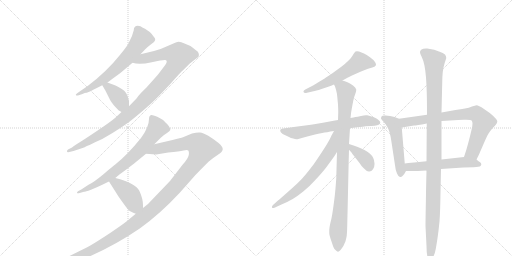
t = 0.00 s
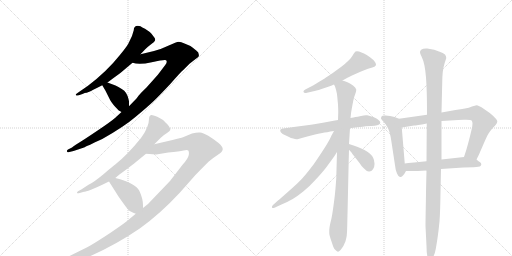
t = 2.47 s
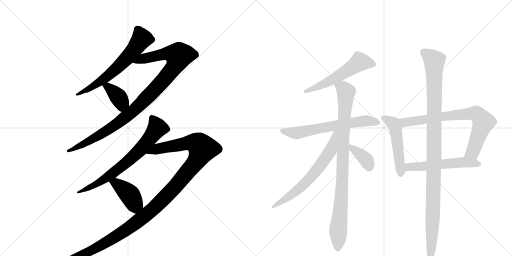
t = 4.95 s
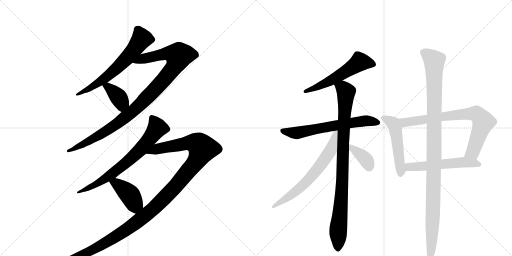
t = 7.42 s
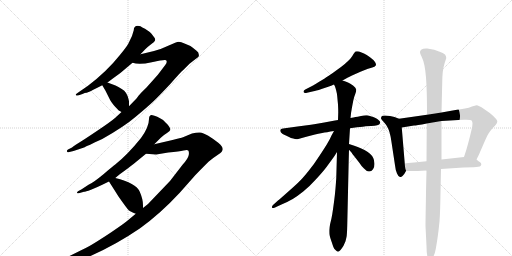
t = 9.89 s
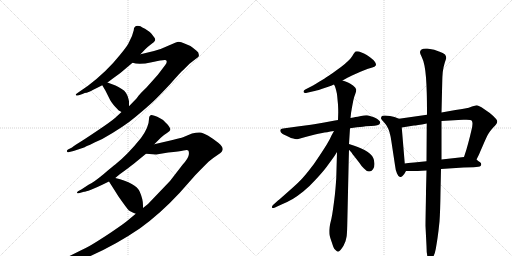
t = 12.36 s

The animated SVG that drew these frames (rendered in a browser with its animation timeline set to each time). Animation: 15 CSS @keyframes rules; one cycle of 12.36 s.

<svg version="1.1" viewBox="0 0 2048 1024" xmlns="http://www.w3.org/2000/svg">
  <g stroke="lightgray" stroke-dasharray="1,1" stroke-width="1" transform="scale(4, 4)">
    <line x1="0" y1="0" x2="256" y2="256"></line>
    <line x1="256" y1="0" x2="0" y2="256"></line>
    <line x1="128" y1="0" x2="128" y2="256"></line>
    <line x1="0" y1="128" x2="256" y2="128"></line>
    <line x1="256" y1="0" x2="512" y2="256"></line>
    <line x1="512" y1="0" x2="256" y2="256"></line>
    <line x1="384" y1="0" x2="384" y2="256"></line>
    <line x1="256" y1="128" x2="512" y2="128"></line>
  </g>
<g transform="scale(1, -1) translate(0, -850)">
   <style type="text/css">
    @keyframes keyframes0 {
      from {
       stroke: black;
       stroke-dashoffset: 644;
       stroke-width: 128;
       }
       68% {
       animation-timing-function: step-end;
       stroke: black;
       stroke-dashoffset: 0;
       stroke-width: 128;
       }
       to {
       stroke: black;
       stroke-width: 1024;
       }
       }
       #make-me-a-hanzi-animation-0 {
         animation: keyframes0 0.774089s both;
         animation-delay: 0.000000s;
         animation-timing-function: linear;
       }
    @keyframes keyframes1 {
      from {
       stroke: black;
       stroke-dashoffset: 1035;
       stroke-width: 128;
       }
       77% {
       animation-timing-function: step-end;
       stroke: black;
       stroke-dashoffset: 0;
       stroke-width: 128;
       }
       to {
       stroke: black;
       stroke-width: 1024;
       }
       }
       #make-me-a-hanzi-animation-1 {
         animation: keyframes1 1.092285s both;
         animation-delay: 0.774089s;
         animation-timing-function: linear;
       }
    @keyframes keyframes2 {
      from {
       stroke: black;
       stroke-dashoffset: 381;
       stroke-width: 128;
       }
       55% {
       animation-timing-function: step-end;
       stroke: black;
       stroke-dashoffset: 0;
       stroke-width: 128;
       }
       to {
       stroke: black;
       stroke-width: 1024;
       }
       }
       #make-me-a-hanzi-animation-2 {
         animation: keyframes2 0.560059s both;
         animation-delay: 1.866374s;
         animation-timing-function: linear;
       }
    @keyframes keyframes3 {
      from {
       stroke: black;
       stroke-dashoffset: 718;
       stroke-width: 128;
       }
       70% {
       animation-timing-function: step-end;
       stroke: black;
       stroke-dashoffset: 0;
       stroke-width: 128;
       }
       to {
       stroke: black;
       stroke-width: 1024;
       }
       }
       #make-me-a-hanzi-animation-3 {
         animation: keyframes3 0.834310s both;
         animation-delay: 2.426432s;
         animation-timing-function: linear;
       }
    @keyframes keyframes4 {
      from {
       stroke: black;
       stroke-dashoffset: 1291;
       stroke-width: 128;
       }
       81% {
       animation-timing-function: step-end;
       stroke: black;
       stroke-dashoffset: 0;
       stroke-width: 128;
       }
       to {
       stroke: black;
       stroke-width: 1024;
       }
       }
       #make-me-a-hanzi-animation-4 {
         animation: keyframes4 1.300618s both;
         animation-delay: 3.260742s;
         animation-timing-function: linear;
       }
    @keyframes keyframes5 {
      from {
       stroke: black;
       stroke-dashoffset: 411;
       stroke-width: 128;
       }
       57% {
       animation-timing-function: step-end;
       stroke: black;
       stroke-dashoffset: 0;
       stroke-width: 128;
       }
       to {
       stroke: black;
       stroke-width: 1024;
       }
       }
       #make-me-a-hanzi-animation-5 {
         animation: keyframes5 0.584473s both;
         animation-delay: 4.561361s;
         animation-timing-function: linear;
       }
    @keyframes keyframes6 {
      from {
       stroke: black;
       stroke-dashoffset: 561;
       stroke-width: 128;
       }
       65% {
       animation-timing-function: step-end;
       stroke: black;
       stroke-dashoffset: 0;
       stroke-width: 128;
       }
       to {
       stroke: black;
       stroke-width: 1024;
       }
       }
       #make-me-a-hanzi-animation-6 {
         animation: keyframes6 0.706543s both;
         animation-delay: 5.145833s;
         animation-timing-function: linear;
       }
    @keyframes keyframes7 {
      from {
       stroke: black;
       stroke-dashoffset: 646;
       stroke-width: 128;
       }
       68% {
       animation-timing-function: step-end;
       stroke: black;
       stroke-dashoffset: 0;
       stroke-width: 128;
       }
       to {
       stroke: black;
       stroke-width: 1024;
       }
       }
       #make-me-a-hanzi-animation-7 {
         animation: keyframes7 0.775716s both;
         animation-delay: 5.852376s;
         animation-timing-function: linear;
       }
    @keyframes keyframes8 {
      from {
       stroke: black;
       stroke-dashoffset: 935;
       stroke-width: 128;
       }
       75% {
       animation-timing-function: step-end;
       stroke: black;
       stroke-dashoffset: 0;
       stroke-width: 128;
       }
       to {
       stroke: black;
       stroke-width: 1024;
       }
       }
       #make-me-a-hanzi-animation-8 {
         animation: keyframes8 1.010905s both;
         animation-delay: 6.628092s;
         animation-timing-function: linear;
       }
    @keyframes keyframes9 {
      from {
       stroke: black;
       stroke-dashoffset: 660;
       stroke-width: 128;
       }
       68% {
       animation-timing-function: step-end;
       stroke: black;
       stroke-dashoffset: 0;
       stroke-width: 128;
       }
       to {
       stroke: black;
       stroke-width: 1024;
       }
       }
       #make-me-a-hanzi-animation-9 {
         animation: keyframes9 0.787109s both;
         animation-delay: 7.638997s;
         animation-timing-function: linear;
       }
    @keyframes keyframes10 {
      from {
       stroke: black;
       stroke-dashoffset: 374;
       stroke-width: 128;
       }
       55% {
       animation-timing-function: step-end;
       stroke: black;
       stroke-dashoffset: 0;
       stroke-width: 128;
       }
       to {
       stroke: black;
       stroke-width: 1024;
       }
       }
       #make-me-a-hanzi-animation-10 {
         animation: keyframes10 0.554362s both;
         animation-delay: 8.426107s;
         animation-timing-function: linear;
       }
    @keyframes keyframes11 {
      from {
       stroke: black;
       stroke-dashoffset: 508;
       stroke-width: 128;
       }
       62% {
       animation-timing-function: step-end;
       stroke: black;
       stroke-dashoffset: 0;
       stroke-width: 128;
       }
       to {
       stroke: black;
       stroke-width: 1024;
       }
       }
       #make-me-a-hanzi-animation-11 {
         animation: keyframes11 0.663411s both;
         animation-delay: 8.980469s;
         animation-timing-function: linear;
       }
    @keyframes keyframes12 {
      from {
       stroke: black;
       stroke-dashoffset: 764;
       stroke-width: 128;
       }
       71% {
       animation-timing-function: step-end;
       stroke: black;
       stroke-dashoffset: 0;
       stroke-width: 128;
       }
       to {
       stroke: black;
       stroke-width: 1024;
       }
       }
       #make-me-a-hanzi-animation-12 {
         animation: keyframes12 0.871745s both;
         animation-delay: 9.643880s;
         animation-timing-function: linear;
       }
    @keyframes keyframes13 {
      from {
       stroke: black;
       stroke-dashoffset: 547;
       stroke-width: 128;
       }
       64% {
       animation-timing-function: step-end;
       stroke: black;
       stroke-dashoffset: 0;
       stroke-width: 128;
       }
       to {
       stroke: black;
       stroke-width: 1024;
       }
       }
       #make-me-a-hanzi-animation-13 {
         animation: keyframes13 0.695150s both;
         animation-delay: 10.515625s;
         animation-timing-function: linear;
       }
    @keyframes keyframes14 {
      from {
       stroke: black;
       stroke-dashoffset: 1109;
       stroke-width: 128;
       }
       78% {
       animation-timing-function: step-end;
       stroke: black;
       stroke-dashoffset: 0;
       stroke-width: 128;
       }
       to {
       stroke: black;
       stroke-width: 1024;
       }
       }
       #make-me-a-hanzi-animation-14 {
         animation: keyframes14 1.152507s both;
         animation-delay: 11.210775s;
         animation-timing-function: linear;
       }
</style>
<path d="M 551 747 Q 535 747 535 729 Q 530 706 516 681 Q 512 669 478 628 Q 427 564 352 507 L 310 478 Q 302 473 303 470 Q 306 466 315 469 L 330 474 Q 340 479 345.5 479 Q 351 479 409 509 L 430 520 L 450 535 Q 479 556 491 566 L 530 599 L 562 633 L 580 652 Q 590 663 598 668 L 616 682 Q 616 683 618 685 Q 625 692 615 703 Q 605 718 599 722 L 580 735 Q 568 741 562 745 L 551 747 Z" fill="lightgray"></path> 
<path d="M 486 402 L 460 378 Q 444 364 392 329 Q 340 294 330 288 L 303 271 Q 293 265 288 260 L 272 252 Q 266 247 268 244 Q 269 240 273 241 L 294 246 L 336 260 Q 344 264 409 294 Q 496 343 544 384 Q 592 424 614 445 Q 635 465 682 515 Q 722 561 734 571 L 758 595 L 785 616 Q 794 622 795 625 Q 798 640 785 648 Q 780 652 770 660 Q 760 668 738 676 Q 724 683 715 683 Q 706 682 675 668 Q 644 653 616 646 L 562 633 C 533 626 500 604 530 599 Q 557 590 607 601 Q 656 612 661 610 Q 673 607 661 590 L 636 557 Q 630 549 585 499 Q 561 476 554 467 Q 547 457 545 455 L 516 425 L 486 402 Z" fill="lightgray"></path> 
<path d="M 409 509 L 422 487 L 441 449 Q 449 434 475 408 Q 481 405 486 402 C 512 387 516 395 516 425 L 516 446 L 515 448 Q 515 449 515 450 Q 509 482 487 494 Q 473 504 462 508 L 430 520 C 402 531 395 533 409 509 Z" fill="lightgray"></path> 
<path d="M 617 273 L 642 298 Q 656 312 668 318.5 Q 680 325 681 330 Q 683 333 677.5 342.5 Q 672 352 663 359 Q 652 372 642 376 L 629 383 Q 609 391 605 390 Q 596 388 596 374 Q 596 342 564 298 Q 511 232 461 192 Q 454 187 415 154.5 Q 376 122 354 111 L 325 92 L 312 85 Q 307 80 308 78 Q 310 76 315 77 L 336 83 Q 341 83 364 91.5 Q 387 100 407 110 L 436 124 L 461 138 L 479 153 Q 522 184 534 194 L 584 235 L 617 273 Z" fill="lightgray"></path> 
<path d="M 543 -5 L 513 -30 Q 497 -44 442 -81 Q 386 -118 358 -134 Q 329 -149 270 -178 Q 211 -206 200 -210 L 188 -214 Q 178 -220 183 -225 Q 187 -229 192 -227 L 207 -224 Q 248 -220 322 -191 Q 448 -140 559 -64 Q 640 -6 718 78 L 780 148 Q 793 162 834 203 Q 856 221 873 232 Q 890 242 891 253 Q 891 264 873 279 Q 854 294 833 307 Q 812 319 800 320 Q 788 321 768 316 L 732 301 Q 724 298 690 290 L 617 273 C 588 266 554 237 584 235 L 625 232 L 673 240 Q 719 244 734 248 Q 749 252 753 248 Q 757 244 755 230 Q 752 215 731 192 L 680 126 L 592 34 L 572 18 L 543 -5 Z" fill="lightgray"></path> 
<path d="M 436 124 L 474 64 Q 509 14 515 9 Q 521 4 543 -5 C 571 -17 572 -12 572 18 L 572 29 Q 572 54 559 83 Q 544 118 461 138 C 432 145 421 148 436 124 Z" fill="lightgray"></path> 
<path d="M 1370 528 L 1388 538 Q 1394 542 1408 548 L 1444 564 L 1472 575 Q 1478 577 1489 580 Q 1500 583 1502 587 Q 1504 589 1504 592 Q 1504 596 1500 602 Q 1494 611 1480 621 Q 1466 631 1456 636 Q 1446 641 1436 644 Q 1431 645 1428 645 Q 1424 645 1422 644 Q 1419 642 1414 634 Q 1410 626 1402 616 Q 1393 606 1379 594 Q 1365 582 1342 566 Q 1318 549 1310 544 Q 1302 538 1280 525 Q 1258 511 1254 509 L 1221 492 Q 1214 489 1214 484 L 1214 482 Q 1216 478 1222 478 Q 1224 478 1228 479 L 1254 485 Q 1262 486 1286 494 L 1316 504 Q 1323 507 1336 512 L 1370 528 Z" fill="lightgray"></path> 
<path d="M 1400 337 L 1428 341 Q 1456 344 1462 345 Q 1470 346 1484 346 Q 1500 346 1509 349 Q 1519 352 1520 357 Q 1521 358 1521 360 Q 1521 364 1516 368 Q 1511 374 1504 377 Q 1496 381 1486 384 Q 1476 388 1468 389 L 1464 389 Q 1456 389 1444 386 Q 1429 383 1422 382 Q 1415 380 1402 378 L 1352 370 L 1340 368 L 1297 360 Q 1246 351 1236 350 L 1190 344 L 1154 339 L 1132 336 Q 1122 335 1121 330 L 1121 328 Q 1121 325 1124 320 Q 1130 314 1139 310 Q 1148 306 1156 302 Q 1163 298 1173 296 Q 1180 293 1186 293 Q 1190 293 1193 294 L 1229 304 L 1260 312 Q 1272 315 1289 318 Q 1305 321 1336 326 L 1400 337 Z" fill="lightgray"></path> 
<path d="M 1402 378 L 1404 396 Q 1404 398 1407 415 Q 1410 432 1413 447 Q 1416 462 1421 474 Q 1425 484 1425 490 Q 1425 492 1424 494 Q 1423 500 1412 508 Q 1401 516 1392 520 Q 1383 524 1370 528 C 1342 538 1325 540 1336 512 L 1340 504 Q 1342 498 1345 487 Q 1348 476 1349 464 Q 1350 452 1352 432 Q 1353 412 1353 401 L 1352 370 L 1348 242 L 1345 137 Q 1344 121 1342 97 Q 1340 72 1336 42 Q 1332 12 1329 -7 Q 1326 -25 1321 -44 Q 1317 -62 1317 -70 L 1317 -78 Q 1317 -85 1318 -90 Q 1320 -99 1326 -116 Q 1332 -134 1334 -139 Q 1336 -145 1342 -150 Q 1348 -157 1352 -157 Q 1356 -156 1362 -150 Q 1368 -143 1374 -133 L 1382 -115 Q 1384 -107 1386 -98 Q 1388 -90 1389 -50 L 1395 216 L 1396 251 L 1396 274 L 1398 306 L 1400 337 L 1402 378 Z" fill="lightgray"></path> 
<path d="M 1336 326 L 1326 308 Q 1322 298 1311 279 Q 1300 260 1278 227 Q 1257 194 1234 166 Q 1210 136 1195 122 Q 1180 107 1150 81 Q 1120 54 1112 48 L 1092 30 Q 1088 26 1088 23 L 1088 20 Q 1089 18 1092 18 Q 1095 18 1100 20 L 1126 32 Q 1154 44 1171 54 Q 1188 64 1213 84 Q 1238 104 1264 133 Q 1291 162 1306 182 L 1328 212 Q 1336 222 1348 242 C 1412 345 1351 352 1336 326 Z" fill="lightgray"></path> 
<path d="M 1396 251 L 1406 240 Q 1408 236 1417 225 L 1438 198 Q 1448 182 1456 176 Q 1467 164 1475 164 L 1477 164 Q 1486 164 1492 173 Q 1498 181 1498 193 L 1498 196 Q 1497 210 1493 218 Q 1490 226 1480 235 Q 1470 244 1458 250 Q 1446 256 1431 262 Q 1415 268 1408 270 L 1396 274 C 1368 283 1376 273 1396 251 Z" fill="lightgray"></path> 
<path d="M 1596 375 L 1578 382 Q 1560 388 1542 388 L 1537 388 Q 1529 388 1527 385 Q 1524 381 1524 376 Q 1526 371 1535 362 Q 1545 352 1552 337 Q 1560 322 1565 288 L 1580 189 Q 1582 169 1588 156 Q 1594 142 1600 142 L 1602 142 Q 1606 142 1610 146 Q 1617 152 1624 166 C 1626 170 1621 166 1619 196 L 1607 340 C 1605 370 1604 372 1596 375 Z" fill="lightgray"></path> 
<path d="M 1708 391 L 1596 375 C 1566 371 1577 335 1607 340 L 1656 348 Q 1664 348 1707 356 L 1766 366 L 1833 370 Q 1843 371 1854 371 L 1866 371 Q 1884 371 1887 367 Q 1890 363 1890 355 Q 1890 346 1885 326 Q 1880 304 1873 278 Q 1866 251 1856 222 C 1847 194 1893 185 1906 212 L 1916 232 Q 1918 237 1932 269 Q 1946 302 1953 314 Q 1960 326 1971 338 Q 1982 350 1984 352 Q 1989 359 1989 364 L 1989 366 Q 1988 372 1973 386 Q 1958 400 1936 414 Q 1914 429 1906 429 Q 1901 428 1888 424 Q 1876 419 1860 416 Q 1844 413 1822 410 L 1766 400 L 1708 391 Z" fill="lightgray"></path> 
<path d="M 1624 166 L 1652 166 Q 1664 166 1706 168 L 1764 174 L 1854 180 Q 1870 181 1894 181 Q 1918 182 1922 186 Q 1925 189 1925 192 L 1925 194 Q 1925 198 1919 202 Q 1913 206 1906 212 C 1889 226 1886 225 1856 222 L 1766 212 L 1706 205 L 1657 200 Q 1651 200 1619 196 C 1589 192 1594 166 1624 166 Z" fill="lightgray"></path> 
<path d="M 1706 168 L 1704 84 Q 1704 66 1703 19 Q 1702 -33 1702 -54 L 1706 -134 Q 1706 -162 1710 -177 Q 1714 -192 1719 -194 L 1720 -194 Q 1724 -194 1732 -179 Q 1740 -164 1743 -146 Q 1746 -129 1750 -103 Q 1754 -76 1758 -36 Q 1761 6 1762 82 L 1764 174 L 1766 212 L 1766 366 L 1766 400 L 1769 524 Q 1769 540 1771 562 Q 1774 584 1779 599 Q 1784 613 1785 618 Q 1785 626 1780 632 Q 1774 638 1756 644 L 1737 651 Q 1728 653 1709 656 L 1704 656 Q 1691 656 1686 652 Q 1680 648 1680 642 L 1680 641 Q 1680 634 1687 622 Q 1694 608 1698 587 Q 1702 566 1704 540 Q 1706 513 1707 479 Q 1708 446 1708 391 L 1707 356 L 1706 205 L 1706 168 Z" fill="lightgray"></path> 
      <clipPath id="make-me-a-hanzi-clip-0">
      <path d="M 551 747 Q 535 747 535 729 Q 530 706 516 681 Q 512 669 478 628 Q 427 564 352 507 L 310 478 Q 302 473 303 470 Q 306 466 315 469 L 330 474 Q 340 479 345.5 479 Q 351 479 409 509 L 430 520 L 450 535 Q 479 556 491 566 L 530 599 L 562 633 L 580 652 Q 590 663 598 668 L 616 682 Q 616 683 618 685 Q 625 692 615 703 Q 605 718 599 722 L 580 735 Q 568 741 562 745 L 551 747 Z" fill="lightgray"></path>
      </clipPath>
      <path clip-path="url(#make-me-a-hanzi-clip-0)" d="M 609 693 L 567 695 L 524 636 L 456 567 L 392 516 L 309 472 " fill="none" id="make-me-a-hanzi-animation-0" stroke-dasharray="516 1032" stroke-linecap="round"></path>

      <clipPath id="make-me-a-hanzi-clip-1">
      <path d="M 486 402 L 460 378 Q 444 364 392 329 Q 340 294 330 288 L 303 271 Q 293 265 288 260 L 272 252 Q 266 247 268 244 Q 269 240 273 241 L 294 246 L 336 260 Q 344 264 409 294 Q 496 343 544 384 Q 592 424 614 445 Q 635 465 682 515 Q 722 561 734 571 L 758 595 L 785 616 Q 794 622 795 625 Q 798 640 785 648 Q 780 652 770 660 Q 760 668 738 676 Q 724 683 715 683 Q 706 682 675 668 Q 644 653 616 646 L 562 633 C 533 626 500 604 530 599 Q 557 590 607 601 Q 656 612 661 610 Q 673 607 661 590 L 636 557 Q 630 549 585 499 Q 561 476 554 467 Q 547 457 545 455 L 516 425 L 486 402 Z" fill="lightgray"></path>
      </clipPath>
      <path clip-path="url(#make-me-a-hanzi-clip-1)" d="M 537 603 L 661 635 L 715 627 L 709 604 L 680 560 L 536 408 L 422 324 L 312 262 L 272 246 " fill="none" id="make-me-a-hanzi-animation-1" stroke-dasharray="907 1814" stroke-linecap="round"></path>

      <clipPath id="make-me-a-hanzi-clip-2">
      <path d="M 409 509 L 422 487 L 441 449 Q 449 434 475 408 Q 481 405 486 402 C 512 387 516 395 516 425 L 516 446 L 515 448 Q 515 449 515 450 Q 509 482 487 494 Q 473 504 462 508 L 430 520 C 402 531 395 533 409 509 Z" fill="lightgray"></path>
      </clipPath>
      <path clip-path="url(#make-me-a-hanzi-clip-2)" d="M 417 506 L 433 501 L 478 456 L 486 440 L 485 413 " fill="none" id="make-me-a-hanzi-animation-2" stroke-dasharray="253 506" stroke-linecap="round"></path>

      <clipPath id="make-me-a-hanzi-clip-3">
      <path d="M 617 273 L 642 298 Q 656 312 668 318.5 Q 680 325 681 330 Q 683 333 677.5 342.5 Q 672 352 663 359 Q 652 372 642 376 L 629 383 Q 609 391 605 390 Q 596 388 596 374 Q 596 342 564 298 Q 511 232 461 192 Q 454 187 415 154.5 Q 376 122 354 111 L 325 92 L 312 85 Q 307 80 308 78 Q 310 76 315 77 L 336 83 Q 341 83 364 91.5 Q 387 100 407 110 L 436 124 L 461 138 L 479 153 Q 522 184 534 194 L 584 235 L 617 273 Z" fill="lightgray"></path>
      </clipPath>
      <path clip-path="url(#make-me-a-hanzi-clip-3)" d="M 607 380 L 629 339 L 562 252 L 445 152 L 382 111 L 312 80 " fill="none" id="make-me-a-hanzi-animation-3" stroke-dasharray="590 1180" stroke-linecap="round"></path>

      <clipPath id="make-me-a-hanzi-clip-4">
      <path d="M 543 -5 L 513 -30 Q 497 -44 442 -81 Q 386 -118 358 -134 Q 329 -149 270 -178 Q 211 -206 200 -210 L 188 -214 Q 178 -220 183 -225 Q 187 -229 192 -227 L 207 -224 Q 248 -220 322 -191 Q 448 -140 559 -64 Q 640 -6 718 78 L 780 148 Q 793 162 834 203 Q 856 221 873 232 Q 890 242 891 253 Q 891 264 873 279 Q 854 294 833 307 Q 812 319 800 320 Q 788 321 768 316 L 732 301 Q 724 298 690 290 L 617 273 C 588 266 554 237 584 235 L 625 232 L 673 240 Q 719 244 734 248 Q 749 252 753 248 Q 757 244 755 230 Q 752 215 731 192 L 680 126 L 592 34 L 572 18 L 543 -5 Z" fill="lightgray"></path>
      </clipPath>
      <path clip-path="url(#make-me-a-hanzi-clip-4)" d="M 591 237 L 629 255 L 749 278 L 791 274 L 810 255 L 776 193 L 691 92 L 571 -20 L 487 -81 L 366 -152 L 260 -199 L 189 -221 " fill="none" id="make-me-a-hanzi-animation-4" stroke-dasharray="1163 2326" stroke-linecap="round"></path>

      <clipPath id="make-me-a-hanzi-clip-5">
      <path d="M 436 124 L 474 64 Q 509 14 515 9 Q 521 4 543 -5 C 571 -17 572 -12 572 18 L 572 29 Q 572 54 559 83 Q 544 118 461 138 C 432 145 421 148 436 124 Z" fill="lightgray"></path>
      </clipPath>
      <path clip-path="url(#make-me-a-hanzi-clip-5)" d="M 446 122 L 466 116 L 494 94 L 517 73 L 536 38 L 560 24 " fill="none" id="make-me-a-hanzi-animation-5" stroke-dasharray="283 566" stroke-linecap="round"></path>

      <clipPath id="make-me-a-hanzi-clip-6">
      <path d="M 1370 528 L 1388 538 Q 1394 542 1408 548 L 1444 564 L 1472 575 Q 1478 577 1489 580 Q 1500 583 1502 587 Q 1504 589 1504 592 Q 1504 596 1500 602 Q 1494 611 1480 621 Q 1466 631 1456 636 Q 1446 641 1436 644 Q 1431 645 1428 645 Q 1424 645 1422 644 Q 1419 642 1414 634 Q 1410 626 1402 616 Q 1393 606 1379 594 Q 1365 582 1342 566 Q 1318 549 1310 544 Q 1302 538 1280 525 Q 1258 511 1254 509 L 1221 492 Q 1214 489 1214 484 L 1214 482 Q 1216 478 1222 478 Q 1224 478 1228 479 L 1254 485 Q 1262 486 1286 494 L 1316 504 Q 1323 507 1336 512 L 1370 528 Z" fill="lightgray"></path>
      </clipPath>
      <path clip-path="url(#make-me-a-hanzi-clip-6)" d="M 1493 593 L 1439 602 L 1303 517 L 1220 483 " fill="none" id="make-me-a-hanzi-animation-6" stroke-dasharray="433 866" stroke-linecap="round"></path>

      <clipPath id="make-me-a-hanzi-clip-7">
      <path d="M 1400 337 L 1428 341 Q 1456 344 1462 345 Q 1470 346 1484 346 Q 1500 346 1509 349 Q 1519 352 1520 357 Q 1521 358 1521 360 Q 1521 364 1516 368 Q 1511 374 1504 377 Q 1496 381 1486 384 Q 1476 388 1468 389 L 1464 389 Q 1456 389 1444 386 Q 1429 383 1422 382 Q 1415 380 1402 378 L 1352 370 L 1340 368 L 1297 360 Q 1246 351 1236 350 L 1190 344 L 1154 339 L 1132 336 Q 1122 335 1121 330 L 1121 328 Q 1121 325 1124 320 Q 1130 314 1139 310 Q 1148 306 1156 302 Q 1163 298 1173 296 Q 1180 293 1186 293 Q 1190 293 1193 294 L 1229 304 L 1260 312 Q 1272 315 1289 318 Q 1305 321 1336 326 L 1400 337 Z" fill="lightgray"></path>
      </clipPath>
      <path clip-path="url(#make-me-a-hanzi-clip-7)" d="M 1129 329 L 1185 318 L 1461 367 L 1513 361 " fill="none" id="make-me-a-hanzi-animation-7" stroke-dasharray="518 1036" stroke-linecap="round"></path>

      <clipPath id="make-me-a-hanzi-clip-8">
      <path d="M 1402 378 L 1404 396 Q 1404 398 1407 415 Q 1410 432 1413 447 Q 1416 462 1421 474 Q 1425 484 1425 490 Q 1425 492 1424 494 Q 1423 500 1412 508 Q 1401 516 1392 520 Q 1383 524 1370 528 C 1342 538 1325 540 1336 512 L 1340 504 Q 1342 498 1345 487 Q 1348 476 1349 464 Q 1350 452 1352 432 Q 1353 412 1353 401 L 1352 370 L 1348 242 L 1345 137 Q 1344 121 1342 97 Q 1340 72 1336 42 Q 1332 12 1329 -7 Q 1326 -25 1321 -44 Q 1317 -62 1317 -70 L 1317 -78 Q 1317 -85 1318 -90 Q 1320 -99 1326 -116 Q 1332 -134 1334 -139 Q 1336 -145 1342 -150 Q 1348 -157 1352 -157 Q 1356 -156 1362 -150 Q 1368 -143 1374 -133 L 1382 -115 Q 1384 -107 1386 -98 Q 1388 -90 1389 -50 L 1395 216 L 1396 251 L 1396 274 L 1398 306 L 1400 337 L 1402 378 Z" fill="lightgray"></path>
      </clipPath>
      <path clip-path="url(#make-me-a-hanzi-clip-8)" d="M 1344 511 L 1372 497 L 1384 480 L 1352 -146 " fill="none" id="make-me-a-hanzi-animation-8" stroke-dasharray="807 1614" stroke-linecap="round"></path>

      <clipPath id="make-me-a-hanzi-clip-9">
      <path d="M 1336 326 L 1326 308 Q 1322 298 1311 279 Q 1300 260 1278 227 Q 1257 194 1234 166 Q 1210 136 1195 122 Q 1180 107 1150 81 Q 1120 54 1112 48 L 1092 30 Q 1088 26 1088 23 L 1088 20 Q 1089 18 1092 18 Q 1095 18 1100 20 L 1126 32 Q 1154 44 1171 54 Q 1188 64 1213 84 Q 1238 104 1264 133 Q 1291 162 1306 182 L 1328 212 Q 1336 222 1348 242 C 1412 345 1351 352 1336 326 Z" fill="lightgray"></path>
      </clipPath>
      <path clip-path="url(#make-me-a-hanzi-clip-9)" d="M 1344 322 L 1323 249 L 1271 174 L 1205 103 L 1091 22 " fill="none" id="make-me-a-hanzi-animation-9" stroke-dasharray="532 1064" stroke-linecap="round"></path>

      <clipPath id="make-me-a-hanzi-clip-10">
      <path d="M 1396 251 L 1406 240 Q 1408 236 1417 225 L 1438 198 Q 1448 182 1456 176 Q 1467 164 1475 164 L 1477 164 Q 1486 164 1492 173 Q 1498 181 1498 193 L 1498 196 Q 1497 210 1493 218 Q 1490 226 1480 235 Q 1470 244 1458 250 Q 1446 256 1431 262 Q 1415 268 1408 270 L 1396 274 C 1368 283 1376 273 1396 251 Z" fill="lightgray"></path>
      </clipPath>
      <path clip-path="url(#make-me-a-hanzi-clip-10)" d="M 1401 268 L 1410 254 L 1458 218 L 1476 181 " fill="none" id="make-me-a-hanzi-animation-10" stroke-dasharray="246 492" stroke-linecap="round"></path>

      <clipPath id="make-me-a-hanzi-clip-11">
      <path d="M 1596 375 L 1578 382 Q 1560 388 1542 388 L 1537 388 Q 1529 388 1527 385 Q 1524 381 1524 376 Q 1526 371 1535 362 Q 1545 352 1552 337 Q 1560 322 1565 288 L 1580 189 Q 1582 169 1588 156 Q 1594 142 1600 142 L 1602 142 Q 1606 142 1610 146 Q 1617 152 1624 166 C 1626 170 1621 166 1619 196 L 1607 340 C 1605 370 1604 372 1596 375 Z" fill="lightgray"></path>
      </clipPath>
      <path clip-path="url(#make-me-a-hanzi-clip-11)" d="M 1534 378 L 1566 361 L 1581 338 L 1601 151 " fill="none" id="make-me-a-hanzi-animation-11" stroke-dasharray="380 760" stroke-linecap="round"></path>

      <clipPath id="make-me-a-hanzi-clip-12">
      <path d="M 1708 391 L 1596 375 C 1566 371 1577 335 1607 340 L 1656 348 Q 1664 348 1707 356 L 1766 366 L 1833 370 Q 1843 371 1854 371 L 1866 371 Q 1884 371 1887 367 Q 1890 363 1890 355 Q 1890 346 1885 326 Q 1880 304 1873 278 Q 1866 251 1856 222 C 1847 194 1893 185 1906 212 L 1916 232 Q 1918 237 1932 269 Q 1946 302 1953 314 Q 1960 326 1971 338 Q 1982 350 1984 352 Q 1989 359 1989 364 L 1989 366 Q 1988 372 1973 386 Q 1958 400 1936 414 Q 1914 429 1906 429 Q 1901 428 1888 424 Q 1876 419 1860 416 Q 1844 413 1822 410 L 1766 400 L 1708 391 Z" fill="lightgray"></path>
      </clipPath>
      <path clip-path="url(#make-me-a-hanzi-clip-12)" d="M 1604 371 L 1623 360 L 1776 385 L 1905 395 L 1923 379 L 1933 359 L 1891 242 L 1864 227 " fill="none" id="make-me-a-hanzi-animation-12" stroke-dasharray="636 1272" stroke-linecap="round"></path>

      <clipPath id="make-me-a-hanzi-clip-13">
      <path d="M 1624 166 L 1652 166 Q 1664 166 1706 168 L 1764 174 L 1854 180 Q 1870 181 1894 181 Q 1918 182 1922 186 Q 1925 189 1925 192 L 1925 194 Q 1925 198 1919 202 Q 1913 206 1906 212 C 1889 226 1886 225 1856 222 L 1766 212 L 1706 205 L 1657 200 Q 1651 200 1619 196 C 1589 192 1594 166 1624 166 Z" fill="lightgray"></path>
      </clipPath>
      <path clip-path="url(#make-me-a-hanzi-clip-13)" d="M 1629 190 L 1638 182 L 1696 184 L 1851 201 L 1916 193 " fill="none" id="make-me-a-hanzi-animation-13" stroke-dasharray="419 838" stroke-linecap="round"></path>

      <clipPath id="make-me-a-hanzi-clip-14">
      <path d="M 1706 168 L 1704 84 Q 1704 66 1703 19 Q 1702 -33 1702 -54 L 1706 -134 Q 1706 -162 1710 -177 Q 1714 -192 1719 -194 L 1720 -194 Q 1724 -194 1732 -179 Q 1740 -164 1743 -146 Q 1746 -129 1750 -103 Q 1754 -76 1758 -36 Q 1761 6 1762 82 L 1764 174 L 1766 212 L 1766 366 L 1766 400 L 1769 524 Q 1769 540 1771 562 Q 1774 584 1779 599 Q 1784 613 1785 618 Q 1785 626 1780 632 Q 1774 638 1756 644 L 1737 651 Q 1728 653 1709 656 L 1704 656 Q 1691 656 1686 652 Q 1680 648 1680 642 L 1680 641 Q 1680 634 1687 622 Q 1694 608 1698 587 Q 1702 566 1704 540 Q 1706 513 1707 479 Q 1708 446 1708 391 L 1707 356 L 1706 205 L 1706 168 Z" fill="lightgray"></path>
      </clipPath>
      <path clip-path="url(#make-me-a-hanzi-clip-14)" d="M 1692 642 L 1725 619 L 1737 603 L 1737 220 L 1728 -108 L 1720 -189 " fill="none" id="make-me-a-hanzi-animation-14" stroke-dasharray="981 1962" stroke-linecap="round"></path>

</g>
</svg>
